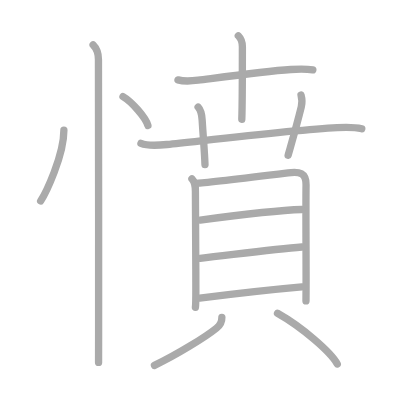
t = 0.00 s
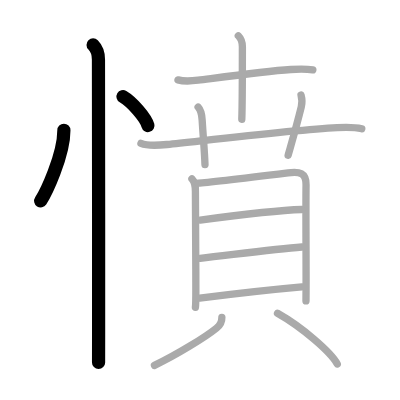
t = 3.00 s
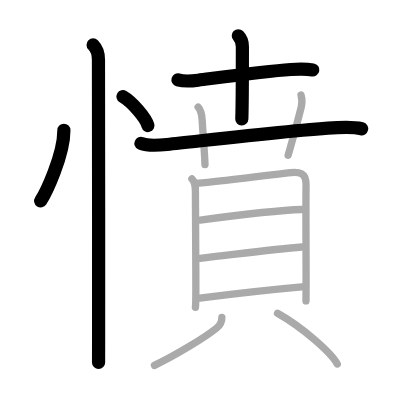
t = 6.00 s
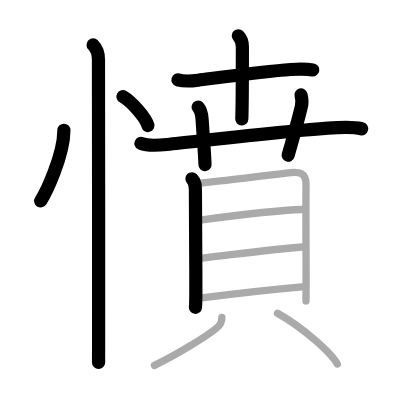
t = 9.00 s
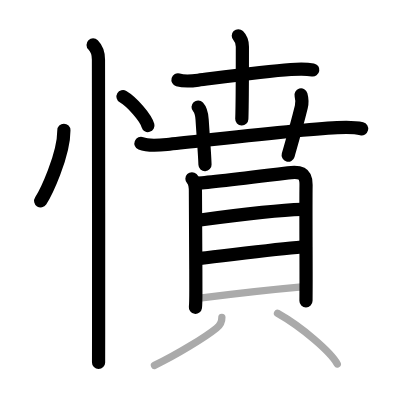
t = 12.00 s
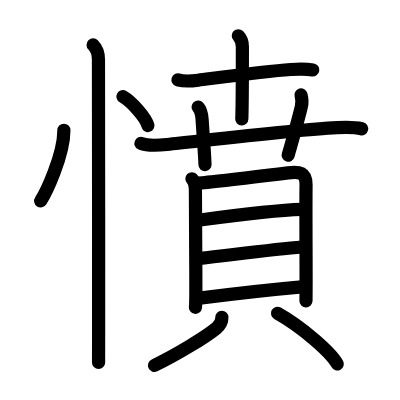
t = 15.00 s

The animated SVG that drew these frames (rendered in a browser with its animation timeline set to each time). Animation: 15 SMIL elements (animate=15); one cycle of 15.00 s.

<?xml version="1.0" standalone="no"?>
<!DOCTYPE svg PUBLIC "-//W3C//DTD SVG 1.1//EN"   "http://www.w3.org/Graphics/SVG/1.1/DTD/svg11.dtd">
<svg width="400px" height="400px"  version="1.1" xmlns="http://www.w3.org/2000/svg">
  <defs>
    <marker id="Triangle" viewBox="0 0 10 10" refX="0" refY="5" markerUnits="strokeWidth" markerWidth="3" style="stroke-opacity:0%;fill:#aaaaaa;" markerHeight="2" orient="auto">
      <path d="M 0 0 L 10 5 L 0 10 z" />
    </marker>
    
    <marker id="Arrow" viewBox="0 0 10 10" refX="5" refY="5" markerUnits="strokeWidth" markerWidth="1.8" style="stroke-opacity:0%;fill:#770000;" markerHeight="2" orient="auto">
      <path d="M 0 4 L 6 4 L 4 1 L 10 5 L 4 9 L 6 6 L 0 6 z" />
        <circle cx="5" cy="5" r="5" />
      </marker>
    
    <marker id="TriangleRed" viewBox="0 0 10 10" refX="0" refY="5" markerUnits="strokeWidth" markerWidth="3" style="stroke-opacity:0%;fill:#CC0000;" markerHeight="2" orient="auto">
      <path d="M 0 0 L 10 5 L 0 10 z" />
    </marker>
    
    <marker id="ArrowRed" viewBox="0 0 10 10" refX="5" refY="5" markerUnits="strokeWidth" markerWidth="1.8" style="stroke-opacity:0%;fill:#CC0000;" markerHeight="2" orient="auto">
      <path d="M 0 4 L 6 4 L 4 1 L 10 5 L 4 9 L 6 6 L 0 6 z" />
        <circle cx="5" cy="5" r="5" />
      </marker>
    
  </defs>
  
  <path style="fill:#ffffff; fill-opacity:100%; fill-rule:evenodd; stroke-width:0;" d="M 0 0 L 400px 0 L 400px 400px L 0 400px L 0 0" />

  <g transform="scale(3.6697247706422 3.6697247706422)">
<path style="fill:none; fill-opacity:0%; fill-rule:evenodd; stroke:#aaaaaa; stroke-opacity:100%; stroke-width: 1.5pt; stroke-linejoin:round; stroke-linecap:round;" d="M17.41 35.5c0 6.97-5.02 17.26-6.33 19.25"></path>
<path style="fill:none; fill-opacity:0%; fill-rule:evenodd; stroke:#aaaaaa; stroke-opacity:100%; stroke-width: 1.5pt; stroke-linejoin:round; stroke-linecap:round;" d="M33.52 26.33c2.4 1.39 6.19 5.72 6.79 7.88"></path>
<path style="fill:none; fill-opacity:0%; fill-rule:evenodd; stroke:#aaaaaa; stroke-opacity:100%; stroke-width: 1.5pt; stroke-linejoin:round; stroke-linecap:round;" d="M25.37 12.25c1 1 1.46 2.38 1.46 4c0 0.87 0.08 53.91 0.04 75c-0.01 3.59-0.01 6.23-0.01 7.5"></path>
<path style="fill:none; fill-opacity:0%; fill-rule:evenodd; stroke:#aaaaaa; stroke-opacity:100%; stroke-width: 1.5pt; stroke-linejoin:round; stroke-linecap:round;" d="M48.5 21.77c1.86 0.54 3.61 0.34 5.5 0.09c6-0.77 18.09-2.45 25.24-2.93c2.01-0.14 4.02-0.23 6.01 0.12"></path>
<path style="fill:none; fill-opacity:0%; fill-rule:evenodd; stroke:#aaaaaa; stroke-opacity:100%; stroke-width: 1.5pt; stroke-linejoin:round; stroke-linecap:round;" d="M64.94 9.75c0.84 0.84 1.11 1.62 1.11 3c0 4.13 0 11.2-0.08 16.25c-0.02 1.37-0.04 2.58-0.08 3.5"></path>
<path style="fill:none; fill-opacity:0%; fill-rule:evenodd; stroke:#aaaaaa; stroke-opacity:100%; stroke-width: 1.5pt; stroke-linejoin:round; stroke-linecap:round;" d="M38.41 39.07c2 0.81 4.97 0.52 7.09 0.3c11.3-1.19 34.86-3.99 46.37-4.58c2.25-0.12 4.51-0.23 6.71 0.31"></path>
<path style="fill:none; fill-opacity:0%; fill-rule:evenodd; stroke:#aaaaaa; stroke-opacity:100%; stroke-width: 1.5pt; stroke-linejoin:round; stroke-linecap:round;" d="M53.98 29.18c0.95 1.02 1.02 2.19 1.1 3.45c0.41 6.36 0.67 8.87 0.78 12.24"></path>
<path style="fill:none; fill-opacity:0%; fill-rule:evenodd; stroke:#aaaaaa; stroke-opacity:100%; stroke-width: 1.5pt; stroke-linejoin:round; stroke-linecap:round;" d="M82.03 25.88c0.33 1.2 0.37 2.06 0.07 3.27c-1.35 5.44-2.04 7.75-3.58 13.16"></path>
<path style="fill:none; fill-opacity:0%; fill-rule:evenodd; stroke:#aaaaaa; stroke-opacity:100%; stroke-width: 1.5pt; stroke-linejoin:round; stroke-linecap:round;" d="M52.3 48.72c0.93 0.93 0.95 1.91 0.95 3.42c0 4.86 0.12 16.67 0.12 26.94c0 1.98-0.01 3.88-0.12 4.67"></path>
<path style="fill:none; fill-opacity:0%; fill-rule:evenodd; stroke:#aaaaaa; stroke-opacity:100%; stroke-width: 1.5pt; stroke-linejoin:round; stroke-linecap:round;" d="M54.07 49.88c2.43-0.11 18.71-2.08 24.43-2.78c3.14-0.39 4.95-0.11 4.9 3.28c-0.08 4.97 0.01 18.22 0.01 25.88c0 1.75-0.03 5.55-0.03 5.75"></path>
<path style="fill:none; fill-opacity:0%; fill-rule:evenodd; stroke:#aaaaaa; stroke-opacity:100%; stroke-width: 1.5pt; stroke-linejoin:round; stroke-linecap:round;" d="M54.55 59.96c7.2-0.96 21.95-2.71 27.68-2.88"></path>
<path style="fill:none; fill-opacity:0%; fill-rule:evenodd; stroke:#aaaaaa; stroke-opacity:100%; stroke-width: 1.5pt; stroke-linejoin:round; stroke-linecap:round;" d="M54.53 70.41c9.09-1.03 20.47-2.53 27.73-3.11"></path>
<path style="fill:none; fill-opacity:0%; fill-rule:evenodd; stroke:#aaaaaa; stroke-opacity:100%; stroke-width: 1.5pt; stroke-linejoin:round; stroke-linecap:round;" d="M54.42 81.25C64.25 80 73 79 82.26 78.18"></path>
<path style="fill:none; fill-opacity:0%; fill-rule:evenodd; stroke:#aaaaaa; stroke-opacity:100%; stroke-width: 1.5pt; stroke-linejoin:round; stroke-linecap:round;" d="M60.46 86.47c0.04 1.28-0.5 2.17-1.5 2.98c-3.02 2.45-10.83 7.23-16.87 10.13"></path>
<path style="fill:none; fill-opacity:0%; fill-rule:evenodd; stroke:#aaaaaa; stroke-opacity:100%; stroke-width: 1.5pt; stroke-linejoin:round; stroke-linecap:round;" d="M75.62 85.38c6.64 3.74 14.48 10.53 16.29 13.8"></path>

<path style="fill:none; fill-opacity:0%; fill-rule:evenodd; stroke:#000000; stroke-opacity:100%; stroke-width: 2.7pt; stroke-linejoin:round; stroke-linecap:round;" d="M17.41 35.5c0 6.97-5.02 17.26-6.33 19.25" pathLength="100" stroke-dashoffset="100" stroke-dasharray="100 105"><animate id="dashAnim1" attributeName="stroke-dashoffset" from="100" to="0" dur="1s" calcMode="linear" fill="freeze"/></path>
<path style="fill:none; fill-opacity:0%; fill-rule:evenodd; stroke:#000000; stroke-opacity:100%; stroke-width: 2.7pt; stroke-linejoin:round; stroke-linecap:round;" d="M33.52 26.33c2.4 1.39 6.19 5.72 6.79 7.88" pathLength="100" stroke-dashoffset="100" stroke-dasharray="100 105"><animate id="dashAnim2" attributeName="stroke-dashoffset" from="100" to="0" dur="1s" calcMode="linear" begin="dashAnim1.end" fill="freeze"/></path>
<path style="fill:none; fill-opacity:0%; fill-rule:evenodd; stroke:#000000; stroke-opacity:100%; stroke-width: 2.7pt; stroke-linejoin:round; stroke-linecap:round;" d="M25.37 12.25c1 1 1.46 2.38 1.46 4c0 0.87 0.08 53.91 0.04 75c-0.01 3.59-0.01 6.23-0.01 7.5" pathLength="100" stroke-dashoffset="100" stroke-dasharray="100 105"><animate id="dashAnim3" attributeName="stroke-dashoffset" from="100" to="0" dur="1s" calcMode="linear" begin="dashAnim2.end" fill="freeze"/></path>
<path style="fill:none; fill-opacity:0%; fill-rule:evenodd; stroke:#000000; stroke-opacity:100%; stroke-width: 2.7pt; stroke-linejoin:round; stroke-linecap:round;" d="M48.5 21.77c1.86 0.54 3.61 0.34 5.5 0.09c6-0.77 18.09-2.45 25.24-2.93c2.01-0.14 4.02-0.23 6.01 0.12" pathLength="100" stroke-dashoffset="100" stroke-dasharray="100 105"><animate id="dashAnim4" attributeName="stroke-dashoffset" from="100" to="0" dur="1s" calcMode="linear" begin="dashAnim3.end" fill="freeze"/></path>
<path style="fill:none; fill-opacity:0%; fill-rule:evenodd; stroke:#000000; stroke-opacity:100%; stroke-width: 2.7pt; stroke-linejoin:round; stroke-linecap:round;" d="M64.94 9.75c0.84 0.84 1.11 1.62 1.11 3c0 4.13 0 11.2-0.08 16.25c-0.02 1.37-0.04 2.58-0.08 3.5" pathLength="100" stroke-dashoffset="100" stroke-dasharray="100 105"><animate id="dashAnim5" attributeName="stroke-dashoffset" from="100" to="0" dur="1s" calcMode="linear" begin="dashAnim4.end" fill="freeze"/></path>
<path style="fill:none; fill-opacity:0%; fill-rule:evenodd; stroke:#000000; stroke-opacity:100%; stroke-width: 2.7pt; stroke-linejoin:round; stroke-linecap:round;" d="M38.41 39.07c2 0.81 4.97 0.52 7.09 0.3c11.3-1.19 34.86-3.99 46.37-4.58c2.25-0.12 4.51-0.23 6.71 0.31" pathLength="100" stroke-dashoffset="100" stroke-dasharray="100 105"><animate id="dashAnim6" attributeName="stroke-dashoffset" from="100" to="0" dur="1s" calcMode="linear" begin="dashAnim5.end" fill="freeze"/></path>
<path style="fill:none; fill-opacity:0%; fill-rule:evenodd; stroke:#000000; stroke-opacity:100%; stroke-width: 2.7pt; stroke-linejoin:round; stroke-linecap:round;" d="M53.98 29.18c0.95 1.02 1.02 2.19 1.1 3.45c0.41 6.36 0.67 8.87 0.78 12.24" pathLength="100" stroke-dashoffset="100" stroke-dasharray="100 105"><animate id="dashAnim7" attributeName="stroke-dashoffset" from="100" to="0" dur="1s" calcMode="linear" begin="dashAnim6.end" fill="freeze"/></path>
<path style="fill:none; fill-opacity:0%; fill-rule:evenodd; stroke:#000000; stroke-opacity:100%; stroke-width: 2.7pt; stroke-linejoin:round; stroke-linecap:round;" d="M82.03 25.88c0.33 1.2 0.37 2.06 0.07 3.27c-1.35 5.44-2.04 7.75-3.58 13.16" pathLength="100" stroke-dashoffset="100" stroke-dasharray="100 105"><animate id="dashAnim8" attributeName="stroke-dashoffset" from="100" to="0" dur="1s" calcMode="linear" begin="dashAnim7.end" fill="freeze"/></path>
<path style="fill:none; fill-opacity:0%; fill-rule:evenodd; stroke:#000000; stroke-opacity:100%; stroke-width: 2.7pt; stroke-linejoin:round; stroke-linecap:round;" d="M52.3 48.72c0.93 0.93 0.95 1.91 0.95 3.42c0 4.86 0.12 16.67 0.12 26.94c0 1.98-0.01 3.88-0.12 4.67" pathLength="100" stroke-dashoffset="100" stroke-dasharray="100 105"><animate id="dashAnim9" attributeName="stroke-dashoffset" from="100" to="0" dur="1s" calcMode="linear" begin="dashAnim8.end" fill="freeze"/></path>
<path style="fill:none; fill-opacity:0%; fill-rule:evenodd; stroke:#000000; stroke-opacity:100%; stroke-width: 2.7pt; stroke-linejoin:round; stroke-linecap:round;" d="M54.07 49.88c2.43-0.11 18.71-2.08 24.43-2.78c3.14-0.39 4.95-0.11 4.9 3.28c-0.08 4.97 0.01 18.22 0.01 25.88c0 1.75-0.03 5.55-0.03 5.75" pathLength="100" stroke-dashoffset="100" stroke-dasharray="100 105"><animate id="dashAnim10" attributeName="stroke-dashoffset" from="100" to="0" dur="1s" calcMode="linear" begin="dashAnim9.end" fill="freeze"/></path>
<path style="fill:none; fill-opacity:0%; fill-rule:evenodd; stroke:#000000; stroke-opacity:100%; stroke-width: 2.7pt; stroke-linejoin:round; stroke-linecap:round;" d="M54.55 59.96c7.2-0.96 21.95-2.71 27.68-2.88" pathLength="100" stroke-dashoffset="100" stroke-dasharray="100 105"><animate id="dashAnim11" attributeName="stroke-dashoffset" from="100" to="0" dur="1s" calcMode="linear" begin="dashAnim10.end" fill="freeze"/></path>
<path style="fill:none; fill-opacity:0%; fill-rule:evenodd; stroke:#000000; stroke-opacity:100%; stroke-width: 2.7pt; stroke-linejoin:round; stroke-linecap:round;" d="M54.53 70.41c9.09-1.03 20.47-2.53 27.73-3.11" pathLength="100" stroke-dashoffset="100" stroke-dasharray="100 105"><animate id="dashAnim12" attributeName="stroke-dashoffset" from="100" to="0" dur="1s" calcMode="linear" begin="dashAnim11.end" fill="freeze"/></path>
<path style="fill:none; fill-opacity:0%; fill-rule:evenodd; stroke:#000000; stroke-opacity:100%; stroke-width: 2.7pt; stroke-linejoin:round; stroke-linecap:round;" d="M54.42 81.25C64.25 80 73 79 82.26 78.18" pathLength="100" stroke-dashoffset="100" stroke-dasharray="100 105"><animate id="dashAnim13" attributeName="stroke-dashoffset" from="100" to="0" dur="1s" calcMode="linear" begin="dashAnim12.end" fill="freeze"/></path>
<path style="fill:none; fill-opacity:0%; fill-rule:evenodd; stroke:#000000; stroke-opacity:100%; stroke-width: 2.7pt; stroke-linejoin:round; stroke-linecap:round;" d="M60.46 86.47c0.04 1.28-0.5 2.17-1.5 2.98c-3.02 2.45-10.83 7.23-16.87 10.13" pathLength="100" stroke-dashoffset="100" stroke-dasharray="100 105"><animate id="dashAnim14" attributeName="stroke-dashoffset" from="100" to="0" dur="1s" calcMode="linear" begin="dashAnim13.end" fill="freeze"/></path>
<path style="fill:none; fill-opacity:0%; fill-rule:evenodd; stroke:#000000; stroke-opacity:100%; stroke-width: 2.7pt; stroke-linejoin:round; stroke-linecap:round;" d="M75.62 85.38c6.64 3.74 14.48 10.53 16.29 13.8" pathLength="100" stroke-dashoffset="100" stroke-dasharray="100 105"><animate id="dashAnim15" attributeName="stroke-dashoffset" from="100" to="0" dur="1s" calcMode="linear" begin="dashAnim14.end" fill="freeze"/></path>

</g>

</svg>  
          
